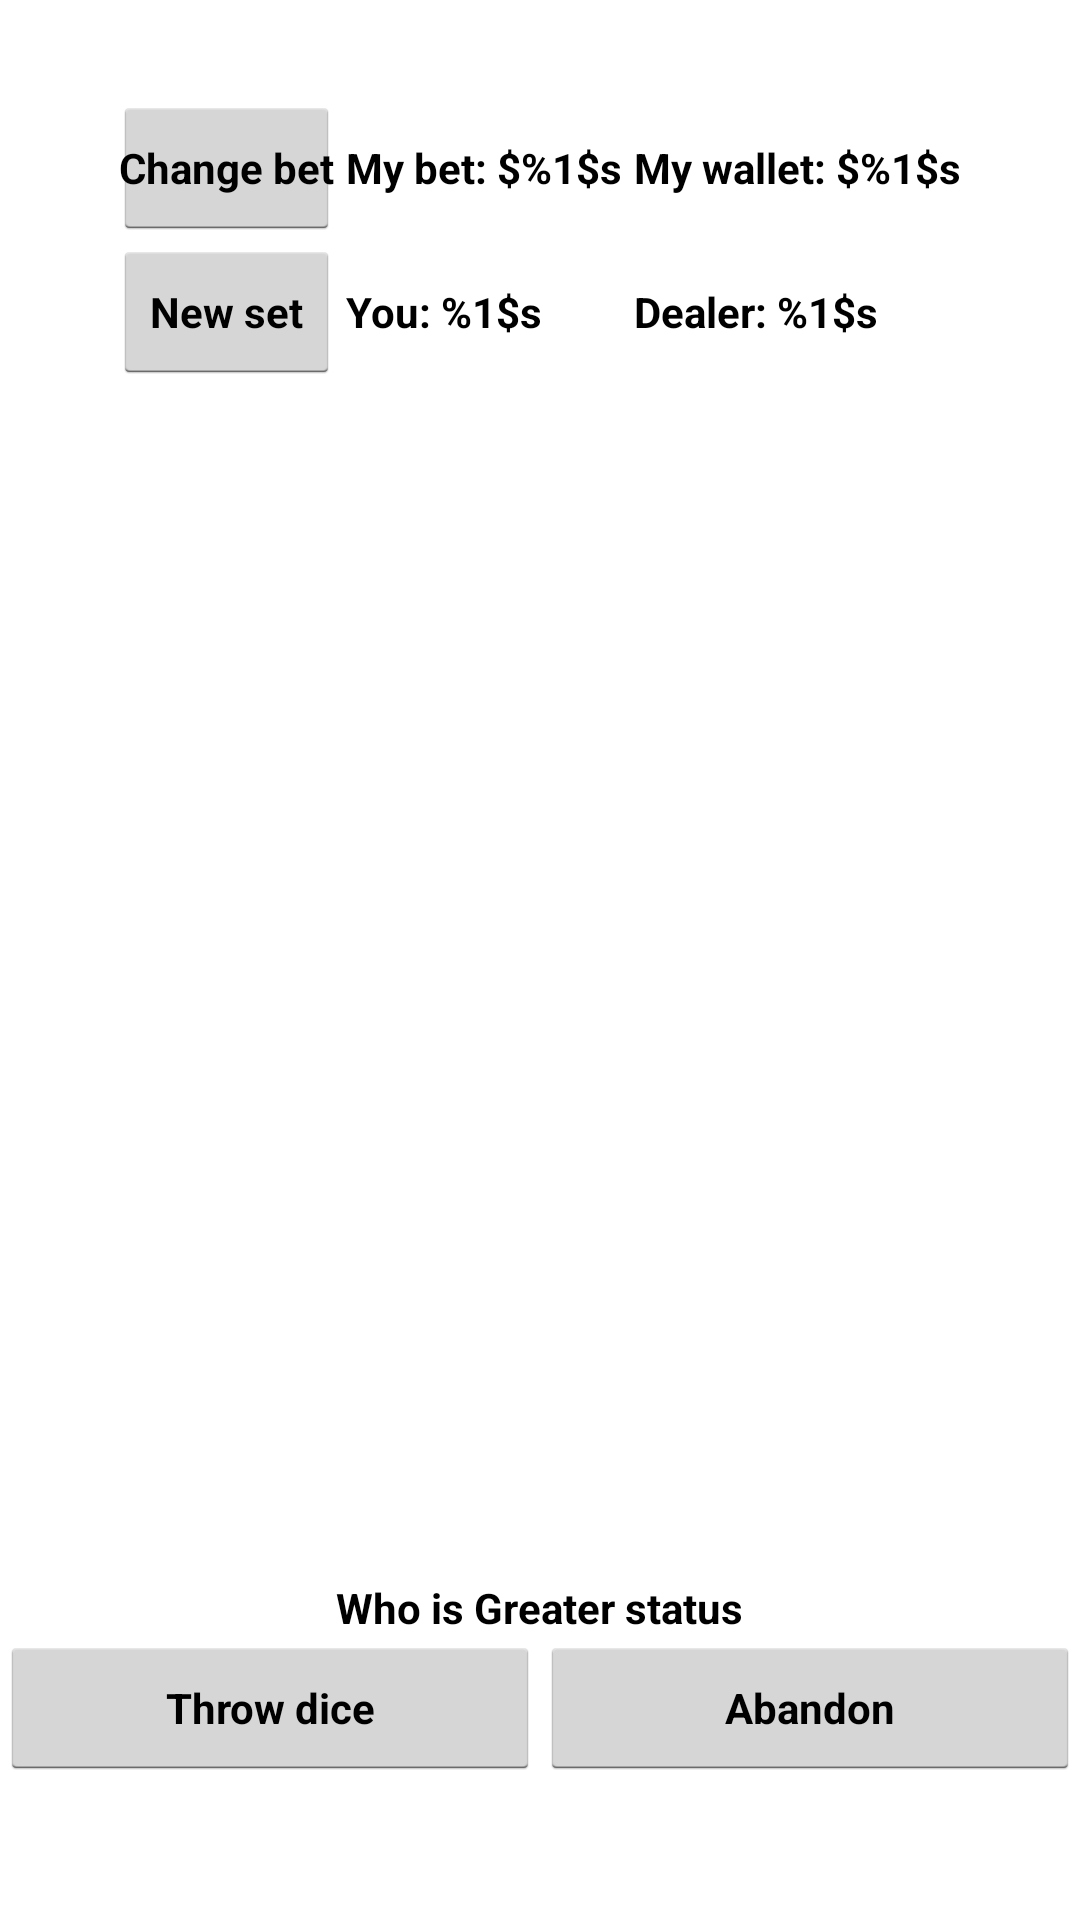

Reconstruct the res/layout file that produces this screen, plus the resources it refers to.
<!-- AndroidManifest.xml: application theme AppTheme -->
<!-- res/layout/activity_who_is_greater.xml -->
<?xml version="1.0" encoding="utf-8"?>
<LinearLayout xmlns:android="http://schemas.android.com/apk/res/android"
    xmlns:tools="http://schemas.android.com/tools"
    android:id="@+id/llWhoIsGreater"
    android:layout_width="match_parent"
    android:layout_height="match_parent"
    android:fitsSystemWindows="true"
    android:gravity="center_vertical|center_horizontal"
    android:orientation="vertical">

    <LinearLayout
        android:layout_width="match_parent"
        android:layout_height="match_parent"
        android:layout_weight="1"
        android:gravity="center_vertical"
        android:orientation="vertical">

        <TableLayout
            android:layout_width="wrap_content"
            android:layout_height="wrap_content"
            android:layout_gravity="center_vertical|center_horizontal"
            tools:ignore="UselessParent">

            <TableRow>

                <Button
                    android:id="@+id/btGwBet"
                    android:layout_width="wrap_content"
                    android:layout_height="wrap_content"
                    android:onClick="changeBet"
                    android:padding="@dimen/views_paddings_in_table"
                    android:text="@string/gw_bet"
                    android:textSize="@dimen/buttons_size"
                    android:textStyle="bold"
                    tools:ignore="ButtonStyle" />

                <TextView
                    android:id="@+id/tvMyBet"
                    android:layout_width="wrap_content"
                    android:layout_height="wrap_content"
                    android:gravity="center_vertical|start"
                    android:padding="@dimen/views_paddings_in_table"
                    android:text="@string/my_bet"
                    android:textColor="#000000"
                    android:textSize="@dimen/text_views_size"
                    android:textStyle="bold" />

                <TextView
                    android:id="@+id/tvMyMoney"
                    android:layout_width="wrap_content"
                    android:layout_height="wrap_content"
                    android:gravity="center_vertical|start"
                    android:padding="@dimen/views_paddings_in_table"
                    android:text="@string/my_money"
                    android:textColor="#000000"
                    android:textSize="@dimen/text_views_size"
                    android:textStyle="bold" />
            </TableRow>

            <TableRow>

                <Button
                    android:id="@+id/btGwNew"
                    android:layout_width="wrap_content"
                    android:layout_height="wrap_content"
                    android:onClick="newSet"
                    android:padding="@dimen/views_paddings_in_table"
                    android:text="@string/gw_new"
                    android:textSize="@dimen/buttons_size"
                    android:textStyle="bold"
                    tools:ignore="ButtonStyle" />

                <TextView
                    android:id="@+id/tvMyGwTotal"
                    android:layout_width="wrap_content"
                    android:layout_height="wrap_content"
                    android:gravity="center_vertical|start"
                    android:padding="@dimen/views_paddings_in_table"
                    android:text="@string/my_gw_total"
                    android:textColor="#000000"
                    android:textSize="@dimen/text_views_size"
                    android:textStyle="bold" />

                <TextView
                    android:id="@+id/tvDealersGwTotal"
                    android:layout_width="wrap_content"
                    android:layout_height="wrap_content"
                    android:gravity="center_vertical|start"
                    android:padding="@dimen/views_paddings_in_table"
                    android:text="@string/dealers_gw_total"
                    android:textColor="#000000"
                    android:textSize="@dimen/text_views_size"
                    android:textStyle="bold" />
            </TableRow>

        </TableLayout>
    </LinearLayout>

    <LinearLayout
        android:id="@+id/llDealerDice"
        android:layout_width="match_parent"
        android:layout_height="match_parent"
        android:layout_weight="1"
        android:gravity="center_vertical|center_horizontal"
        android:orientation="horizontal" />

    <LinearLayout
        android:id="@+id/llPlayerDice"
        android:layout_width="match_parent"
        android:layout_height="match_parent"
        android:layout_weight="1"
        android:gravity="center_vertical|center_horizontal"
        android:orientation="horizontal" />

    <LinearLayout
        android:layout_width="match_parent"
        android:layout_height="match_parent"
        android:layout_weight="1"
        android:gravity="center_vertical|center_horizontal"
        android:orientation="vertical">


        <LinearLayout
            android:layout_width="fill_parent"
            android:layout_height="wrap_content"
            android:layout_gravity="center_vertical|center_horizontal"
            android:gravity="center_horizontal"
            android:orientation="horizontal">

            <TextView
                android:id="@+id/tvGwStatus"
                android:layout_width="wrap_content"
                android:layout_height="wrap_content"
                android:gravity="center_vertical|center_horizontal"
                android:text="@string/gw_status"
                android:textColor="#000000"
                android:textSize="@dimen/text_views_size"
                android:textStyle="bold" />

        </LinearLayout>

        <LinearLayout
            android:layout_width="fill_parent"
            android:layout_height="wrap_content"
            android:layout_gravity="bottom|center_horizontal"
            android:gravity="center_horizontal"
            android:orientation="horizontal">

            <Button
                android:id="@+id/btGwThrow"
                android:layout_width="0dp"
                android:layout_height="wrap_content"
                android:layout_weight="1"
                android:onClick="startNewBattle"
                android:text="@string/gw_throw"
                android:textSize="@dimen/buttons_size"
                android:textStyle="bold"
                tools:ignore="ButtonStyle" />

            <Button
                android:id="@+id/btGwAbandon"
                android:layout_width="0dp"
                android:layout_height="wrap_content"
                android:layout_weight="1"
                android:onClick="abandon"
                android:text="@string/gw_abandon"
                android:textSize="@dimen/buttons_size"
                android:textStyle="bold"
                tools:ignore="ButtonStyle" />


        </LinearLayout>

    </LinearLayout>

</LinearLayout>
<!-- resources referenced by this layout -->
<resources>
  <dimen name="buttons_size">14sp</dimen>
  <dimen name="text_views_size">14sp</dimen>
  <dimen name="views_paddings_in_table">2dp</dimen>
  <string name="dealers_gw_total">Dealer: %1$s</string>
  <string name="gw_abandon">Abandon</string>
  <string name="gw_bet">Change bet</string>
  <string name="gw_new">New set</string>
  <string name="gw_status">Who is Greater status</string>
  <string name="gw_throw">Throw dice</string>
  <string name="my_bet">My bet: $%1$s</string>
  <string name="my_gw_total">You: %1$s</string>
  <string name="my_money">My wallet: $%1$s</string>
  <style name="AppTheme" parent="AppBaseTheme">
          
      </style>
  <style name="AppBaseTheme" parent="android:Theme.Holo.Light.DarkActionBar" />
</resources>
